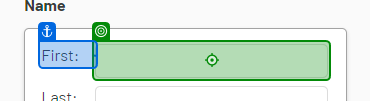
Workflow: WebDataCapturing

Step 1: type "[CurrentRow("first name").ToString]"

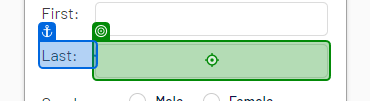
Step 2: type [CurrentRow(1).ToString]

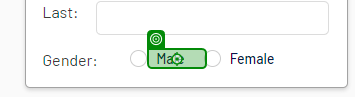
Step 3 [then]: click

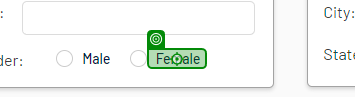
Step 4 [else]: click

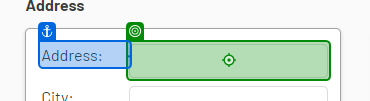
Step 5: type "[CurrentRow("address").ToString]"

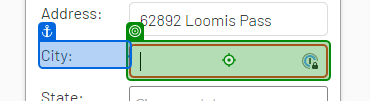
Step 6: type "[CurrentRow("city").ToString]"

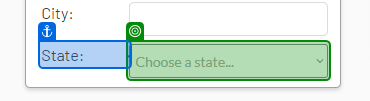
Step 7: select "[CurrentRow("state").ToString]"

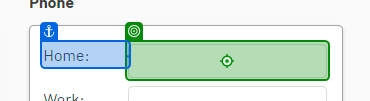
Step 8: type "[CurrentRow("home phone").ToString]"

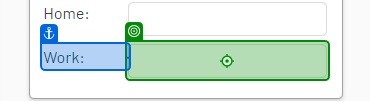
Step 9: type "[CurrentRow("work phone").ToString]"

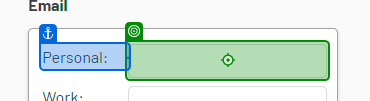
Step 10: type "[CurrentRow("personal email").ToString]"

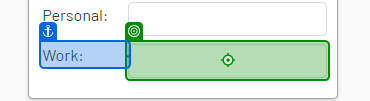
Step 11: type "[CurrentRow("work email").ToString]"

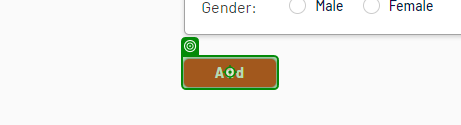
Step 12: click